The GitHub repository Shinecchi/HairBaldness contains a labelled image folder "dataset_v1_new" with 6 categories: bald, balding, healthy, mild thinning, moderate thinning, severe thinning. Examples follow, each with its label.

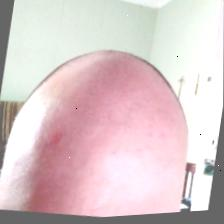
Label: bald

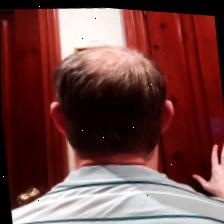
Label: severe thinning

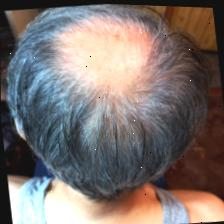
Label: moderate thinning

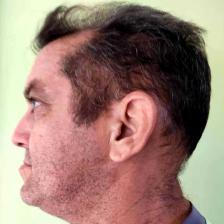
Label: mild thinning

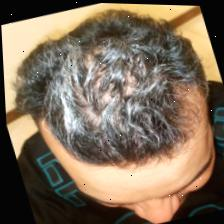
Label: healthy

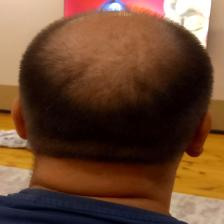
Label: balding
